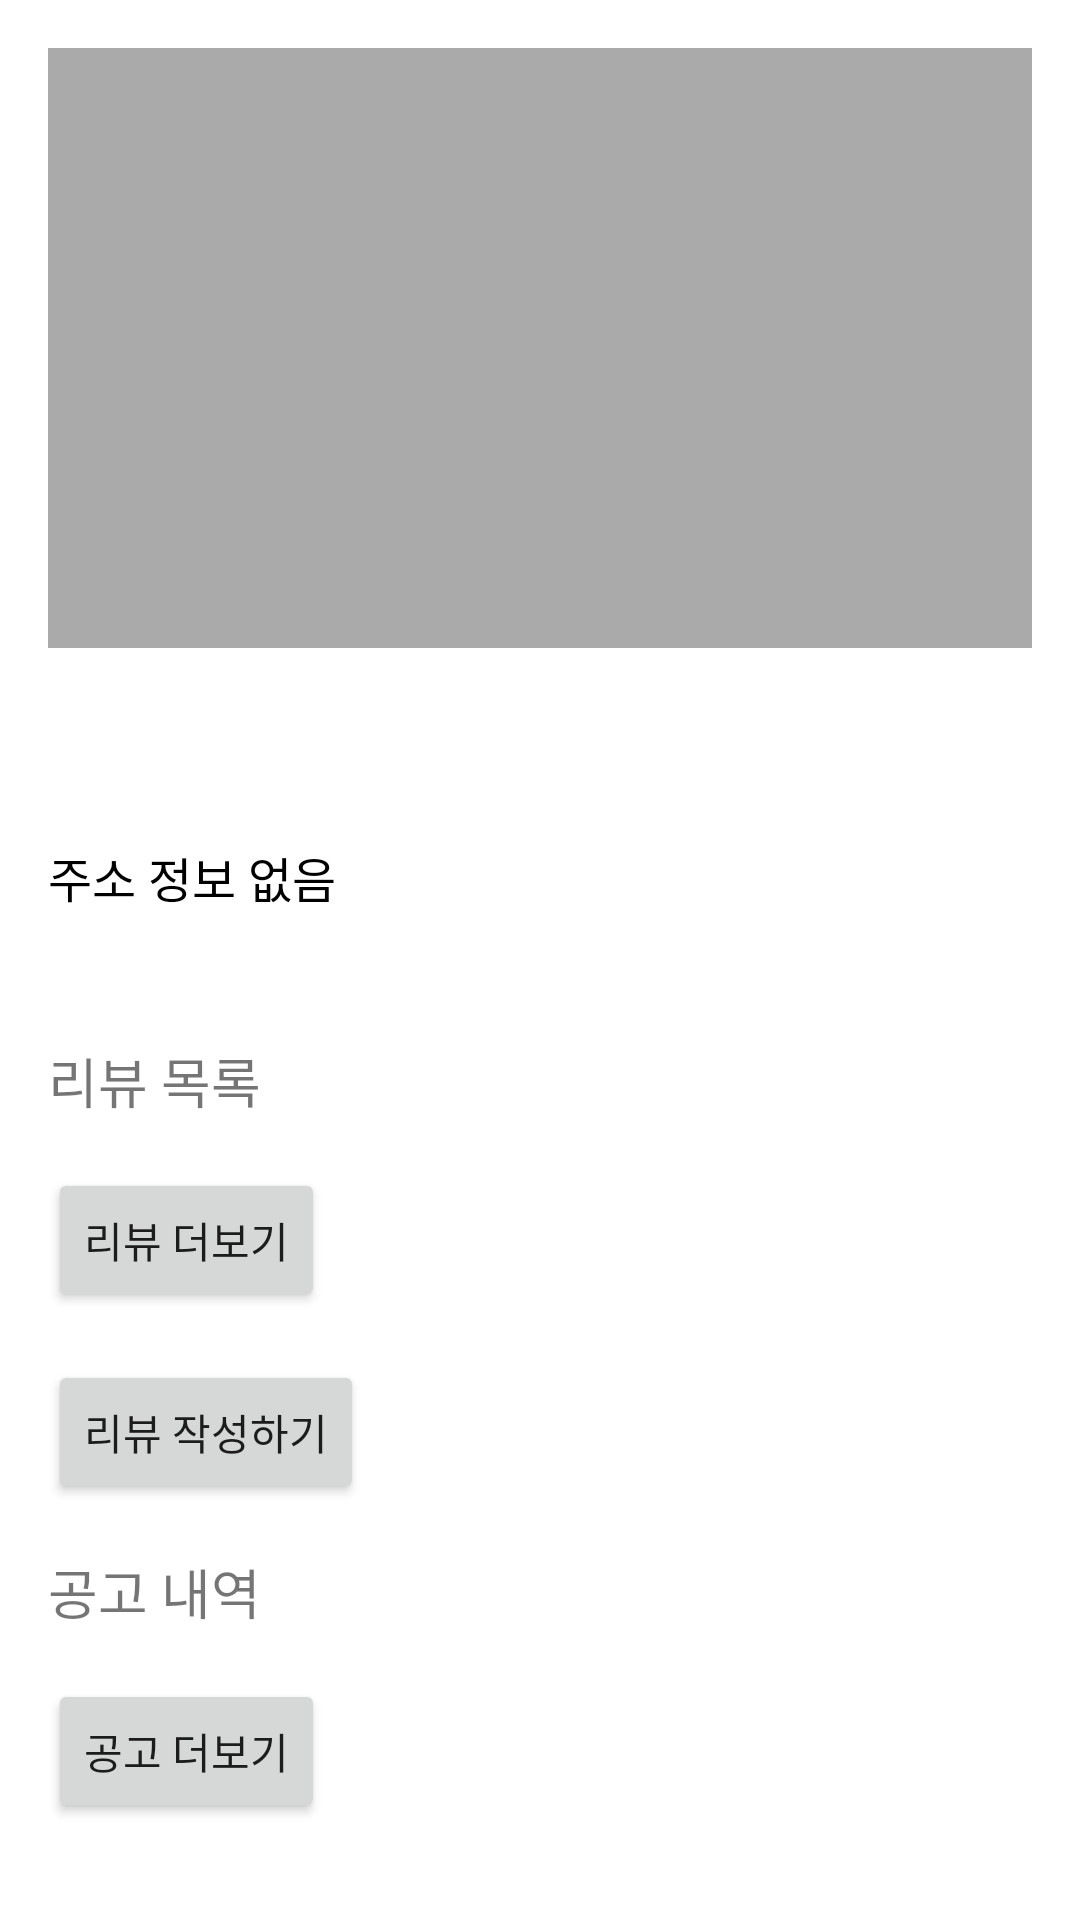

Produce the Android XML layout that renders to this screen, including the resource entries it uses.
<!-- AndroidManifest.xml: application theme Theme.GodPartTimeJob -->
<!-- res/layout/fragment_company_detail.xml -->
<ScrollView xmlns:android="http://schemas.android.com/apk/res/android"
    android:layout_width="match_parent"
    android:layout_height="match_parent">

    <LinearLayout
        android:layout_width="match_parent"
        android:layout_height="wrap_content"
        android:orientation="vertical"
        android:padding="16dp">

        
        <ImageView
            android:id="@+id/imageLargeCompany"
            android:layout_width="match_parent"
            android:layout_height="200dp"
            android:scaleType="centerCrop"
            android:background="@android:color/darker_gray" />

        
        <TextView
            android:id="@+id/textCompanyName"
            android:layout_width="match_parent"
            android:layout_height="wrap_content"
            android:textSize="20sp"
            android:paddingTop="8dp" />

        
        <TextView
            android:id="@+id/textCompanyDescription"
            android:layout_width="match_parent"
            android:layout_height="wrap_content"
            android:textSize="16sp"
            android:paddingTop="4dp" />

        
        <TextView
            android:id="@+id/textCompanyAddress"
            android:layout_width="match_parent"
            android:layout_height="wrap_content"
            android:text="주소 정보 없음"
            android:textSize="16sp"
            android:paddingTop="4dp"
            android:textColor="@android:color/black" />

        
        <TextView
            android:id="@+id/textRecruitingStatus"
            android:layout_width="match_parent"
            android:layout_height="wrap_content"
            android:paddingTop="8dp"
            android:textColor="@android:color/holo_green_dark" />

        
        <TextView
            android:layout_width="match_parent"
            android:layout_height="wrap_content"
            android:text="리뷰 목록"
            android:paddingTop="16dp"
            android:textSize="18sp" />

        <androidx.recyclerview.widget.RecyclerView
            android:id="@+id/recyclerReviews"
            android:layout_width="match_parent"
            android:layout_height="wrap_content" />

        
        <Button
            android:id="@+id/buttonMoreReviews"
            android:layout_width="wrap_content"
            android:layout_height="wrap_content"
            android:text="리뷰 더보기"
            android:layout_marginTop="16dp" />

        
        <Button
            android:id="@+id/buttonWriteReview"
            android:layout_width="wrap_content"
            android:layout_height="wrap_content"
            android:text="리뷰 작성하기"
            android:layout_marginTop="16dp" />

        
        <TextView
            android:layout_width="match_parent"
            android:layout_height="wrap_content"
            android:text="공고 내역"
            android:paddingTop="16dp"
            android:textSize="18sp" />

        <androidx.recyclerview.widget.RecyclerView
            android:id="@+id/recyclerHistory"
            android:layout_width="match_parent"
            android:layout_height="wrap_content" />

        
        <Button
            android:id="@+id/buttonMoreHistory"
            android:layout_width="wrap_content"
            android:layout_height="wrap_content"
            android:text="공고 더보기"
            android:layout_marginTop="16dp" />
    </LinearLayout>
</ScrollView>
<!-- resources referenced by this layout -->
<resources>
  <style name="Theme.GodPartTimeJob" parent="Theme.MaterialComponents.DayNight.DarkActionBar">
          
          <item name="colorPrimary">@color/purple_500</item>
          <item name="colorPrimaryVariant">@color/purple_700</item>
          <item name="colorOnPrimary">@color/white</item>
          
          <item name="colorSecondary">@color/teal_200</item>
          <item name="colorSecondaryVariant">@color/teal_700</item>
          <item name="colorOnSecondary">@color/black</item>
          
          <item name="android:statusBarColor">?attr/colorPrimaryVariant</item>
          
      </style>
  <color name="purple_500">#FF6200EE</color>
  <color name="purple_700">#FF3700B3</color>
  <color name="white">#FFFFFFFF</color>
  <color name="teal_200">#FF03DAC5</color>
  <color name="teal_700">#FF018786</color>
  <color name="black">#FF000000</color>
</resources>
